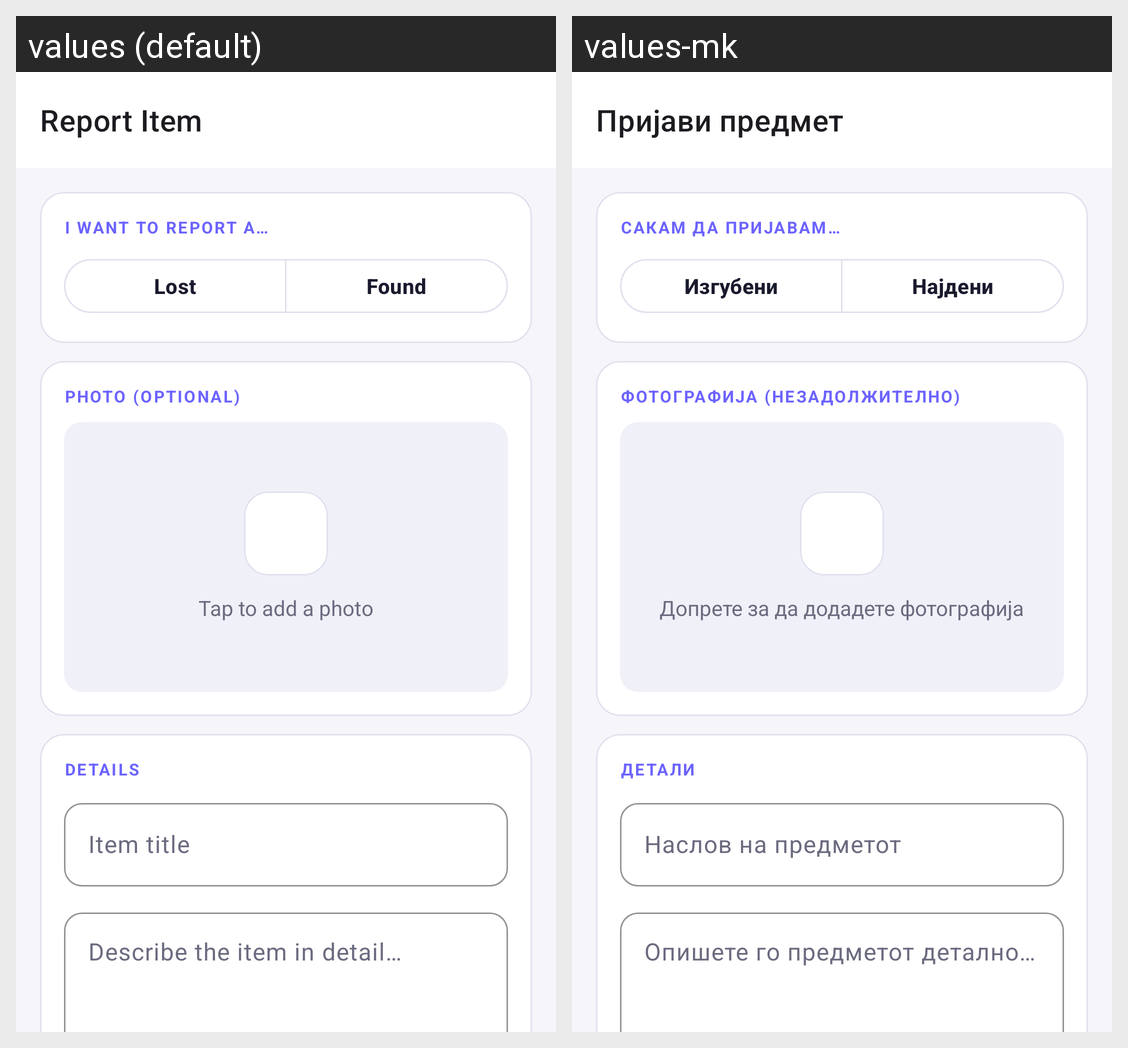

Strings drawn on this Android screen and how each of the app's shown locales translates them:
Android screen res/layout/fragment_add_item.xml rendered under 2 locales, left to right: values (default), values-mk. Device: Nexus 5 (rendered at 1080×1920; each locale shown at half size, 540×960, under a caption strip naming it); theme Theme.Findly.
Strings drawn on this screen, with the default value and each locale's value (text and hints the layout hard-codes, and strings that could not be matched under every locale, appear in the picture but are not listed):

title_report_item
  values: Report Item
  values-mk: Пријави предмет

label_item_type
  values: I want to report a…
  values-mk: Сакам да пријавам…

filter_lost
  values: Lost
  values-mk: Изгубени

filter_found
  values: Found
  values-mk: Најдени

label_photo
  values: Photo (optional)
  values-mk: Фотографија (незадолжително)

label_add_photo
  values: Tap to add a photo
  values-mk: Допрете за да додадете фотографија

label_details
  values: Details
  values-mk: Детали

hint_title
  values: Item title
  values-mk: Наслов на предметот

hint_description
  values: Describe the item in detail…
  values-mk: Опишете го предметот детално…
